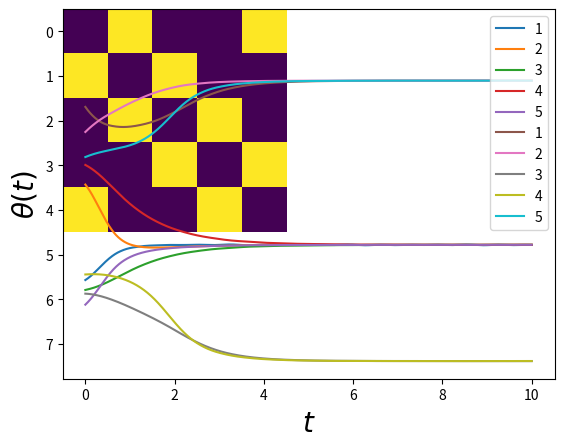

Here is the Python script that generated this plot:
import numpy as np
import matplotlib.pyplot as plt
from scipy.integrate import solve_ivp

matA=[[0,1,1,1,1],[1,0,0,0,1],[1,0,0,0,0],[1,0,0,0,0],[1,1,0,0,0]]
Nv=len(matA)

plt.imshow(matA)
plt.show()

def fun(t,y):
    R_list=[]
    for i in range(Nv):
        val=sum(matA[i][j]*np.sin(y[j]-y[i]) for j in range(Nv))
        R_list.append(val)
    return R_list



y0=2*np.pi*np.random.rand(Nv)
t_span=[0,10]
sol=solve_ivp(fun,t_span,y0,t_eval=np.linspace(t_span[0],t_span[1],1000))

for i in range(Nv):
    plt.plot(sol.t,sol.y[i],'-',label=str(i+1))
plt.xlabel(r'$t$',size=20)
plt.ylabel(r'$\theta(t)$',size=20)
plt.legend(loc='upper right')
plt.show()

matA=[[0,1,0,0,1],[1,0,1,0,0],[0,1,0,1,0],[0,0,1,0,1],[1,0,0,1,0]]
Nv=len(matA)

plt.imshow(matA)

y0=2*np.pi*np.random.rand(Nv)
t_span=[0,10]
sol=solve_ivp(fun,t_span,y0,t_eval=np.linspace(t_span[0],t_span[1],1000))

for i in range(Nv):
    plt.plot(sol.t,sol.y[i],'-',label=str(i+1))
plt.xlabel(r'$t$',size=20)
plt.ylabel(r'$\theta(t)$',size=20)
plt.legend(loc='upper right')
plt.show()